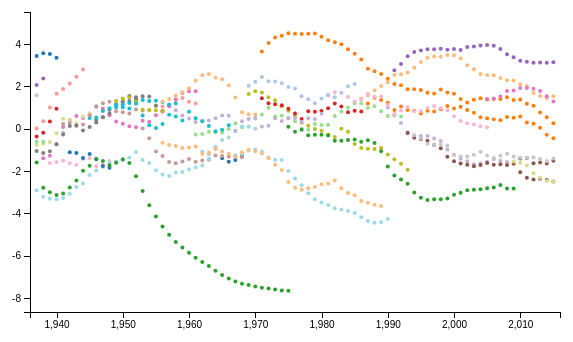
D3 v4 page, settled after 480 driven frames (8 s of simulated time); the page loaded 1 data file(s).


    // Set the dimensions of the canvas / graph
    var margin = {top: 30, right: 20, bottom: 30, left: 50},
        width = 600 - margin.left - margin.right,
        height = 270 - margin.top - margin.bottom;


    // Set the ranges
    var x = d3.scaleLinear().range([0, width]);
    var y = d3.scaleLinear().range([height, 0]);

    // Define the axes
    var xAxis1 = d3.axisBottom().scale(x)
        .ticks(5);

    var yAxis1 = d3.axisLeft().scale(y)
        .ticks(5);

    // Define the line
    var valueline = d3.svg.line()
        .x(function(d) { return x(d.term); })
        .y(function(d) { return y(d.justice); });

    // Adds the svg canvas
    var svg = d3.select("body")
        .append("svg")
            .attr("width", width + margin.left + margin.right)
            .attr("height", height + margin.top + margin.bottom)
        .append("g")
            .attr("transform",
                  "translate(" + margin.left + "," + margin.top + ")");

    // Get the data
    d3.csv("justices.csv", function(error, data) {
        data.forEach(function(d) {
            d.term = +d.term;
            d.justice = +d.justice;
        });

        // Scale the range of the data
        x.domain(d3.extent(data, function(d) { return d.date; }));
        y.domain([0, d3.max(data, function(d) { return d.close; })]);

        // Add the valueline path.
        svg.append("path")
            .attr("class", "line")
            .attr("d", valueline(data));

        // Add the X Axis
        svg.append("g")
            .attr("class", "x axis")
            .attr("transform", "translate(0," + height + ")")
            .call(xAxis1);

        // Add the Y Axis
        svg.append("g")
            .attr("class", "y axis")
            .call(yAxis1);

    });


    


  //         d3.csv("justices.csv", function(data){
  //           var length_data = render(data);
  //           data.forEach(function(d) {
  //                d.term = parseTime(d.term);
  //                d.length = +d.length;
  //            });
  var margin = {top: 20, right:20, bottom: 30, left: 50},
      width = 600 - margin.left - margin.right,
      height = 350 - margin.top - margin.bottom;


  //setup X
  var xValue = function(d){return d.term;},
      xScale = d3.scaleLinear().range([0, width]),
      xMap = function(d){return xScale(xValue(d));},
      xAxis = d3.axisBottom().scale(xScale);

  //setup Y
  var yValue = function (d){return d.post_mn;},
      yScale = d3.scaleLinear().range([height, 0]),
      yMap = function (d){return yScale(yValue(d))},
      yAxis = d3.axisLeft().scale(yScale);

 //setup Y
 var cValue = function (d){return d.justice;},
     color = d3.scaleOrdinal(d3.schemeCategory20);

 var svg = d3.select('body').append('svg')
          .attr('width', width + margin.left + margin.right)
          .attr('height', height + margin.top + margin.bottom)
          .append('g')
           .attr('transform', "translate("+ margin.left +", "+ margin.top +")");

 var tooltip = d3.select('body').append('div')
              .attr('class', 'tooltip')
              .style('opacity', 0);


  //load data
  d3.csv('justices.csv', function(error, data){
    if (error) throw error;

    //change string into number
    data.forEach(function(d){
      d.post_mn = +d.post_mn;
      d.justice = +d.justice;
      d.term = +d.term;
     //    console.log(d);
     });

    //adding in buffer
    xScale.domain([d3.min(data, xValue)-1, d3.max(data, xValue)+1]);
    yScale.domain([d3.min(data, yValue)-1, d3.max(data, yValue)+1]);

    //xAxis
    svg.append('g')
        .attr('class', 'x axis')
        .attr('transform', "translate(0, " + height + ")")
        .call(xAxis)
      .append('text')
        .attr('class', 'label')
        .attr('x', width)
        .attr("y", -6)
        .style("text-anchor", "end")
        .text("term");

   //yAxis
    svg.append("g")
        .attr("class", "y axis")
        .call(yAxis)
      .append("text")
        .attr("class", "label")
        .attr("transform", "rotate(-90)")
        .attr("y", 6)
        .attr("dy", ".71em")
        .style("text-anchor", "end")
        .text("post_mn");

   // draw dots
   svg.selectAll(".dot")
       .data(data)
     .enter().append("circle")
       .attr("class", "dot")
       .attr("r", 2)
       .attr("cx", xMap)
       .attr("cy", yMap)
       .style("fill", function(d) { return color(cValue(d));})
       .on('mouseover', function(){
         d3.select(this)
            .attr("fill", "red");
       })
       .on("mouseover", function(d) {

           tooltip.transition()
                  .duration(200)
                  .style("opacity", .9);
           tooltip.html(d["justiceName"] + "<br/> (" + xValue(d) + ", " + yValue(d) + ")")
                  .style("left", (d3.event.pageX + 5) + "px")
                  .style("top", (d3.event.pageY - 28) + "px");
         })

   .on("mouseout", function(d) {
      tooltip.transition()
             .duration(500)
             .style("opacity", 0);
    })

    .on('click', function(d){

    });
  })






  

### data: justices.csv
term, justice, justiceName, post_mn, post_sd, post_med, post_025, post_975
1965, 97, AFortas, -1.403, 0.274, -1.398, -1.967, -0.898
1966, 97, AFortas, -1.566, 0.234, -1.558, -2.033, -1.122
1967, 97, AFortas, -1.479, 0.24, -1.471, -1.975, -1.037
1968, 97, AFortas, -1.292, 0.316, -1.279, -1.954, -0.712
1962, 96, AJGoldberg, -1.094, 0.227, -1.085, -1.56, -0.673
1963, 96, AJGoldberg, -1.208, 0.213, -1.202, -1.642, -0.813
1964, 96, AJGoldberg, -0.859, 0.257, -0.851, -1.385, -0.383
1987, 106, AMKennedy, 1.19, 0.283, 1.182, 0.658, 1.767
1988, 106, AMKennedy, 1.464, 0.228, 1.457, 1.043, 1.922
1989, 106, AMKennedy, 1.359, 0.216, 1.354, 0.959, 1.8
1990, 106, AMKennedy, 1.22, 0.216, 1.212, 0.815, 1.655
1991, 106, AMKennedy, 0.887, 0.207, 0.884, 0.498, 1.302
1992, 106, AMKennedy, 1.045, 0.216, 1.045, 0.63, 1.481
1993, 106, AMKennedy, 0.88, 0.22, 0.877, 0.462, 1.325
1994, 106, AMKennedy, 0.844, 0.211, 0.841, 0.44, 1.266
1995, 106, AMKennedy, 0.713, 0.216, 0.711, 0.291, 1.138
1996, 106, AMKennedy, 0.849, 0.214, 0.844, 0.434, 1.289
1997, 106, AMKennedy, 0.815, 0.222, 0.813, 0.384, 1.258
1998, 106, AMKennedy, 0.921, 0.226, 0.914, 0.498, 1.382
1999, 106, AMKennedy, 1.065, 0.228, 1.059, 0.641, 1.528
2000, 106, AMKennedy, 0.952, 0.223, 0.947, 0.535, 1.397
2001, 106, AMKennedy, 1.04, 0.231, 1.034, 0.602, 1.507
2002, 106, AMKennedy, 0.883, 0.236, 0.881, 0.431, 1.36
2003, 106, AMKennedy, 0.747, 0.227, 0.745, 0.31, 1.196
2004, 106, AMKennedy, 0.539, 0.22, 0.534, 0.117, 0.991
2005, 106, AMKennedy, 0.487, 0.223, 0.483, 0.05, 0.938
2006, 106, AMKennedy, 0.444, 0.206, 0.44, 0.049, 0.864
2007, 106, AMKennedy, 0.396, 0.219, 0.394, -0.024, 0.831
2008, 106, AMKennedy, 0.554, 0.201, 0.551, 0.166, 0.959
2009, 106, AMKennedy, 0.517, 0.216, 0.511, 0.101, 0.948
2010, 106, AMKennedy, 0.579, 0.21, 0.577, 0.17, 0.999
2011, 106, AMKennedy, 0.295, 0.208, 0.292, -0.114, 0.709
2012, 106, AMKennedy, 0.233, 0.205, 0.23, -0.166, 0.64
2013, 106, AMKennedy, 0.04, 0.234, 0.038, -0.415, 0.501
2014, 106, AMKennedy, -0.29, 0.222, -0.287, -0.731, 0.14
2015, 106, AMKennedy, -0.448, 0.278, -0.443, -1.007, 0.085
1986, 105, AScalia, 1.426, 0.239, 1.412, 0.985, 1.923
1987, 105, AScalia, 1.643, 0.249, 1.635, 1.181, 2.148
1988, 105, AScalia, 1.811, 0.264, 1.802, 1.304, 2.343
1989, 105, AScalia, 2.012, 0.277, 2.004, 1.492, 2.582
1990, 105, AScalia, 2.194, 0.306, 2.187, 1.619, 2.82
1991, 105, AScalia, 2.536, 0.321, 2.526, 1.929, 3.187
1992, 105, AScalia, 2.574, 0.356, 2.56, 1.913, 3.29
1993, 105, AScalia, 2.654, 0.373, 2.645, 1.961, 3.406
1994, 105, AScalia, 2.878, 0.383, 2.872, 2.154, 3.654
1995, 105, AScalia, 3.144, 0.394, 3.135, 2.396, 3.943
1996, 105, AScalia, 3.348, 0.407, 3.333, 2.583, 4.167
1997, 105, AScalia, 3.414, 0.423, 3.408, 2.623, 4.262
1998, 105, AScalia, 3.397, 0.437, 3.385, 2.575, 4.278
1999, 105, AScalia, 3.475, 0.423, 3.467, 2.666, 4.329
2000, 105, AScalia, 3.473, 0.415, 3.461, 2.69, 4.32
2001, 105, AScalia, 3.317, 0.416, 3.308, 2.531, 4.162
2002, 105, AScalia, 3.001, 0.419, 2.996, 2.22, 3.866
2003, 105, AScalia, 2.809, 0.41, 2.799, 2.039, 3.658
2004, 105, AScalia, 2.585, 0.404, 2.575, 1.825, 3.409
2005, 105, AScalia, 2.533, 0.394, 2.522, 1.789, 3.329
2006, 105, AScalia, 2.522, 0.373, 2.512, 1.842, 3.299
2007, 105, AScalia, 2.389, 0.361, 2.378, 1.716, 3.119
2008, 105, AScalia, 2.29, 0.352, 2.278, 1.642, 3.002
2009, 105, AScalia, 2.273, 0.345, 2.267, 1.622, 2.971
... 659 more rows